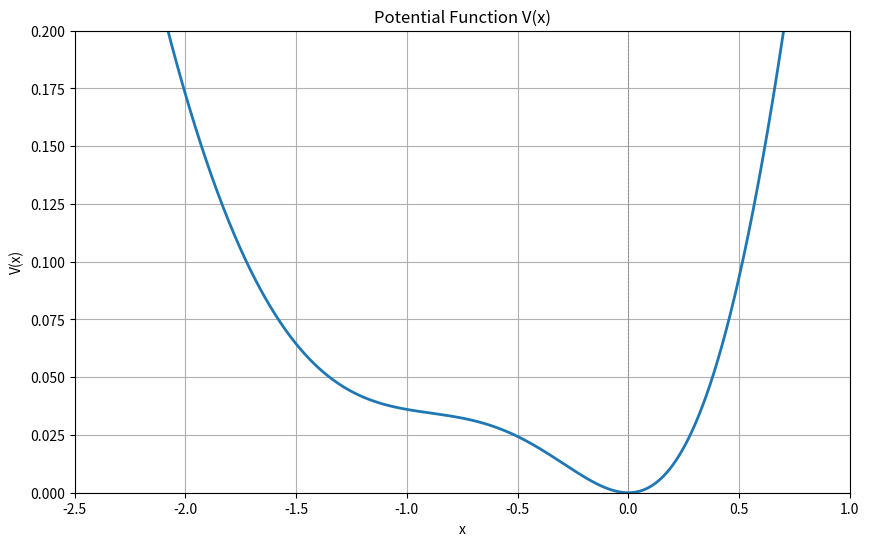

The script that saved this image:
import numpy as np
import matplotlib.pyplot as plt
import numpy as np
import matplotlib.animation as animation

# 参数定义
k = 10.0
beta = 1.0
alpha = 1.0

# 自变量 t
t = np.linspace(0, 10, 200)  # 时间从0到10,共200个点

# 势能函数 V(x)
def V(x, r):
    return (r / 2) * x ** 2 - (r / 3) * (x ** 3 / k) + beta * x - beta * alpha * np.arctan(x / alpha)

# r 随时间变化
w = 0.5  # 角频率
r = 0.47 + 0.05 * np.sin(w * t)

# 绘制动画
fig, ax = plt.subplots(figsize=(10, 6))
line, = ax.plot([], [], lw=2)
ax.set_xlim(-2.5, 1)
ax.set_ylim(0, 0.2)
ax.set_xlabel('x')
ax.set_ylabel('V(x)')
ax.set_title('Potential Function V(x)')
ax.axhline(0, color='gray', lw=0.5, ls='--')
ax.axvline(0, color='gray', lw=0.5, ls='--')
ax.grid()

def animate(i):
    x_values = np.linspace(-2.5, 1, 4000)
    V_values = V(x_values, r[i])
    line.set_data(x_values, V_values)
    return line,

ani = animation.FuncAnimation(fig, animate, frames=len(t), interval=50, blit=True)

plt.show()